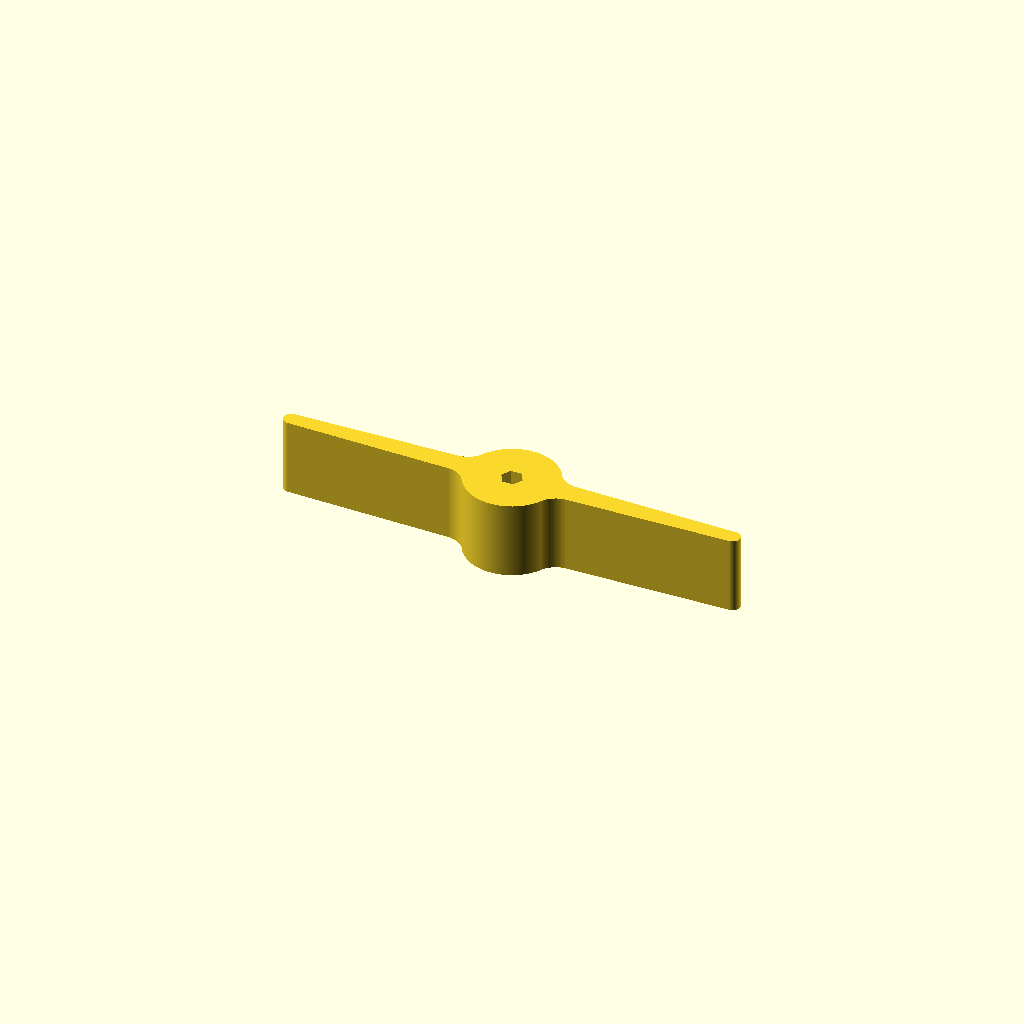
Cell 1: rendered with the file's own defaults.
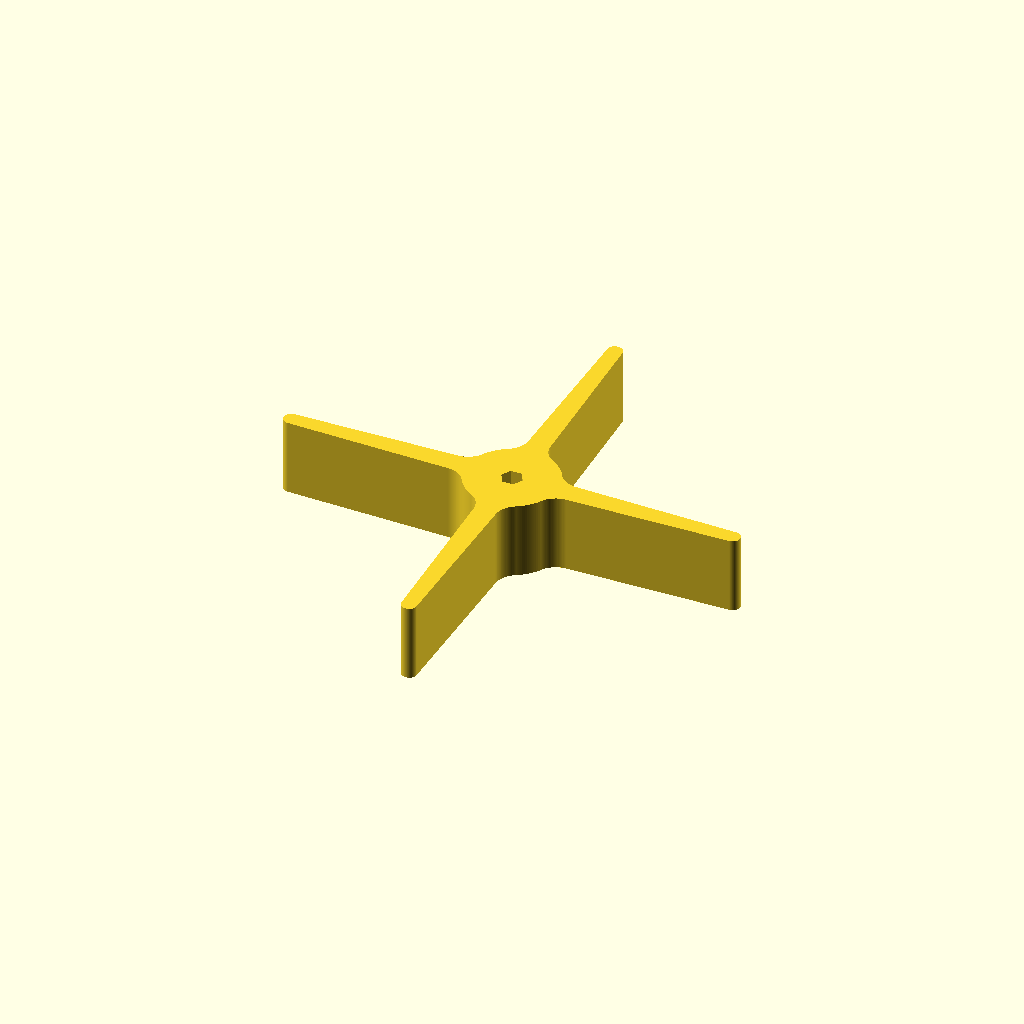
Cell 2: the same model with spokes = 4.
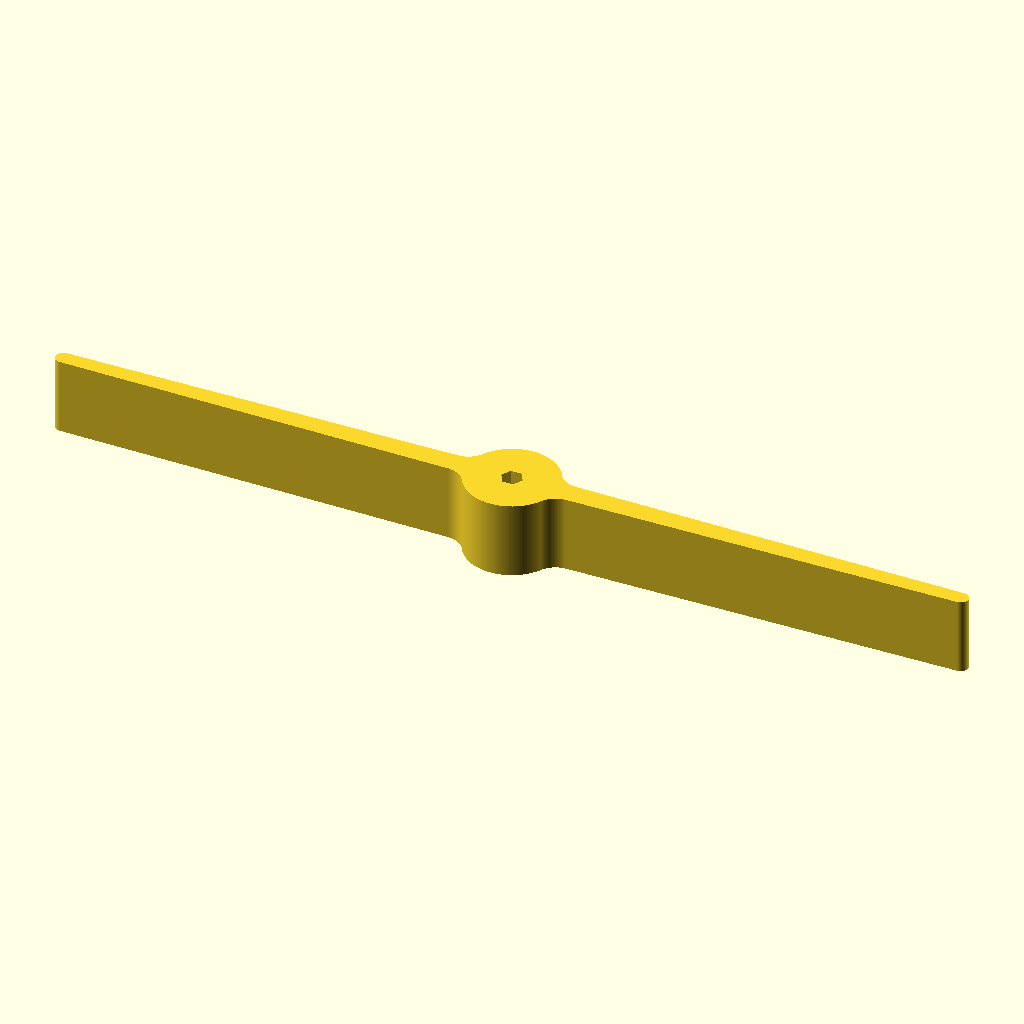
Cell 3: tip_radius = 120 (everything else at default).
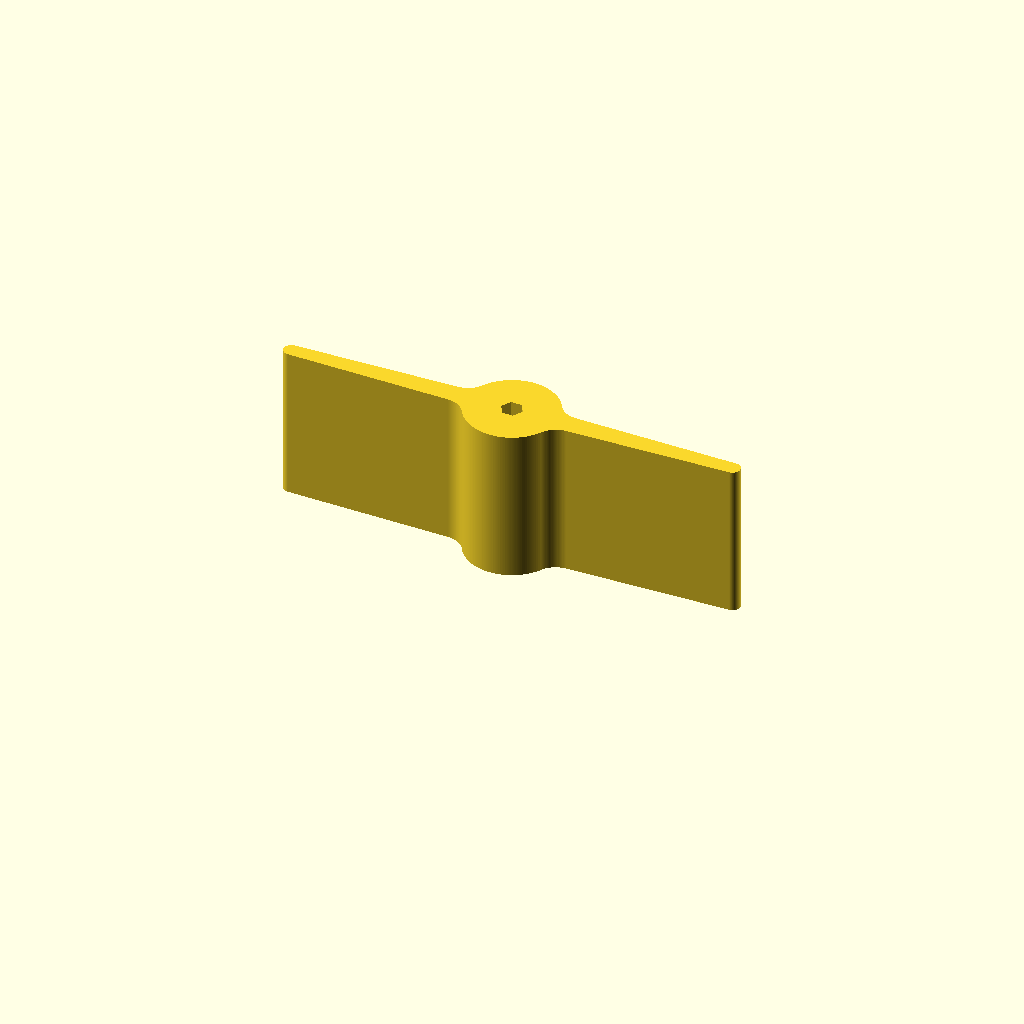
Cell 4: width = 40 (everything else at default).
All cells are drawn from one camera (rotation 55°, 0°, 25°, orthographic, colour scheme Cornfield), so only the parameter changes between them.
OpenSCAD source file hardware/intake-spokes/spoke_wheel.scad:
// ApexStrykerz - BIOBUZZ intake spoke wheel
// ---------------------------------------------------------------
// A two-spoke paddle wheel that mounts on a REV 5 mm hex shaft (or, with
// bore = "rex8", a goBILDA 8mm REX shaft) and
// sweeps POLLEN (2.8 in / 71 mm) and NECTAR (3.6 in / 91 mm) balls into
// the robot. Print in TPU so the spokes flex instead of jamming.
//
// Export the printable part:
//   openscad -o spoke_wheel.stl -D 'part="wheel"' spoke_wheel.scad
// Render the assembly preview (3 wheels on a shaft with both balls):
//   openscad -o preview.png -D 'part="assembly"' --autocenter --viewall spoke_wheel.scad
//
// Every dimension is in millimetres.
// ---------------------------------------------------------------

part = "wheel";          // "wheel" = printable part, "assembly" = preview only, "profile" = 2D outline

// ---- Game pieces (2026-27 BIOBUZZ Competition Manual, section 9.8) ----
pollen_d = 71;           // 2.8 in, yellow, ~25 g
nectar_d = 91;           // 3.6 in, red/blue, ~41 g

// ---- Spoke wheel geometry ----
spokes        = 2;       // number of spokes, evenly spaced
tip_radius    = 60;      // shaft centre to spoke tip (tip-to-tip = 120)
width         = 20;      // length along the shaft
hub_d         = 24;      // hub outside diameter
root_t        = 6;       // spoke thickness where it leaves the hub
tip_t         = 4;       // spoke thickness at the rounded tip
fillet_r      = 6;       // radius of the fillet between spoke and hub

// ---- Bore ----
bore          = "hex5";  // "hex5" = REV 5 mm hex shaft (what we have), "rex8" = goBILDA 8mm REX
hex5_af       = 5;       // REV hex shaft across flats
rex_round_d   = 8;       // goBILDA REX: an 8 mm round intersected with a 7 mm hex
rex_hex_af    = 7;
bore_clearance = -0.10;  // TPU: slight interference grips the shaft. PETG/PLA: use +0.15.

// ---- Where the shaft should sit on the robot (for the assembly preview) ----
// Spoke tips should meet the ball a little above its centre so the ball is
// pushed down and in, not popped up. 60% of the average ball diameter:
contact_h    = 0.6 * (pollen_d + nectar_d) / 2;    // = 48.6 mm above the tiles
shaft_h      = contact_h + tip_radius;             // = 108.6 mm shaft centre height
wheel_count  = 3;                                  // wheels shown in the preview
wheel_pitch  = 40;                                 // spacing between wheels in the preview
wheel_angle  = 90;                                 // preview only: 90 puts one spoke straight down

$fn = 128;

// ---------------------------------------------------------------
// 2D building blocks
// ---------------------------------------------------------------
module bore_2d(clearance = 0) {
    // circle($fn=6) puts corners on the circle, so diameter = across_flats / cos(30)
    if (bore == "hex5")
        circle(d = (hex5_af + clearance) / cos(30), $fn = 6);
    else
        intersection() {
            circle(d = rex_round_d + clearance, $fn = 96);
            circle(d = (rex_hex_af + clearance) / cos(30), $fn = 6);
        }
}

module spoke_2d() {
    // Tapered blade with a fully rounded tip: hull of a thin bar at the root and a circle at the tip
    hull() {
        translate([hub_d / 2 - 2, -root_t / 2]) square([0.1, root_t]);
        translate([tip_radius - tip_t / 2, 0]) circle(d = tip_t);
    }
}

module wheel_outline_2d() {
    // offset(+r) then offset(-r) fills concave corners with radius r (the root fillets)
    offset(r = -fillet_r) offset(r = fillet_r)
        union() {
            circle(d = hub_d);
            for (i = [0 : spokes - 1])
                rotate(i * 360 / spokes) spoke_2d();
        }
}

module wheel_profile_2d() {
    difference() {
        wheel_outline_2d();
        bore_2d(bore_clearance);
    }
}

// ---------------------------------------------------------------
// 3D part
// ---------------------------------------------------------------
module spoke_wheel() {
    linear_extrude(height = width, convexity = 4) wheel_profile_2d();
}

// ---------------------------------------------------------------
// Assembly preview: shaft horizontal along Y, robot drives toward +X
// ---------------------------------------------------------------
module shaft(length) {
    color("silver") rotate([-90, 0, 0]) linear_extrude(height = length, center = true)
        bore_2d(0);
}

module sweep_ring() {
    // the circle the spoke tips travel on
    color([0.1, 0.1, 0.1, 0.35]) rotate([90, 0, 0])
        rotate_extrude($fn = 180) translate([tip_radius, 0]) circle(d = 1.2, $fn = 12);
}

module assembly() {
    floor_size = 320;
    // tiles
    color([0.55, 0.55, 0.58]) translate([-floor_size / 2, -floor_size / 2, -3]) cube([floor_size, floor_size, 3]);

    shaft_len = (wheel_count + 1) * wheel_pitch;
    translate([0, 0, shaft_h]) {
        shaft(shaft_len);
        for (i = [0 : wheel_count - 1])
            translate([0, (i - (wheel_count - 1) / 2) * wheel_pitch + width / 2, 0])
                rotate([90, 0, 0]) rotate([0, 0, wheel_angle])
                    color([1.0, 0.54, 0.24]) spoke_wheel();
        translate([0, -shaft_len / 2 - 6, 0]) sweep_ring();
    }

    // game pieces resting on the tiles, just touching the tip circle, in front of the intake
    // (a ball of radius r touches the sweep circle when its centre is tip_radius + r from the shaft)
    for (b = [[pollen_d, -wheel_pitch, [1.0, 0.85, 0.1]], [nectar_d, wheel_pitch, [0.85, 0.15, 0.15]]]) {
        r = b[0] / 2;
        dx = sqrt(pow(tip_radius + r, 2) - pow(shaft_h - r, 2));
        color(b[2]) translate([dx, b[1], r]) sphere(d = b[0], $fn = 72);
    }

    // contact-height marker: where the spoke tips bottom out
    color("black") translate([-90, -shaft_len / 2 - 8, contact_h]) cube([220, 1, 0.8]);
}

// ---------------------------------------------------------------
if (part == "wheel")         spoke_wheel();
else if (part == "assembly") assembly();
else if (part == "profile")  wheel_profile_2d();

echo(str("Bore: ", bore, "   Tip-to-tip diameter: ", 2 * tip_radius, " mm"));
echo(str("Mount the shaft centre ", shaft_h, " mm above the tiles (spoke tips bottom out at ", contact_h, " mm)"));
Parameter table extracted from the source (name, type, default, range or options):
part: string, default "wheel"
pollen_d: number, default 71
nectar_d: number, default 91
spokes: number, default 2
tip_radius: number, default 60
width: number, default 20
hub_d: number, default 24
root_t: number, default 6
tip_t: number, default 4
fillet_r: number, default 6
bore: string, default "hex5"
hex5_af: number, default 5
rex_round_d: number, default 8
rex_hex_af: number, default 7
bore_clearance: number, default -0.1
wheel_count: number, default 3
wheel_pitch: number, default 40
wheel_angle: number, default 90
